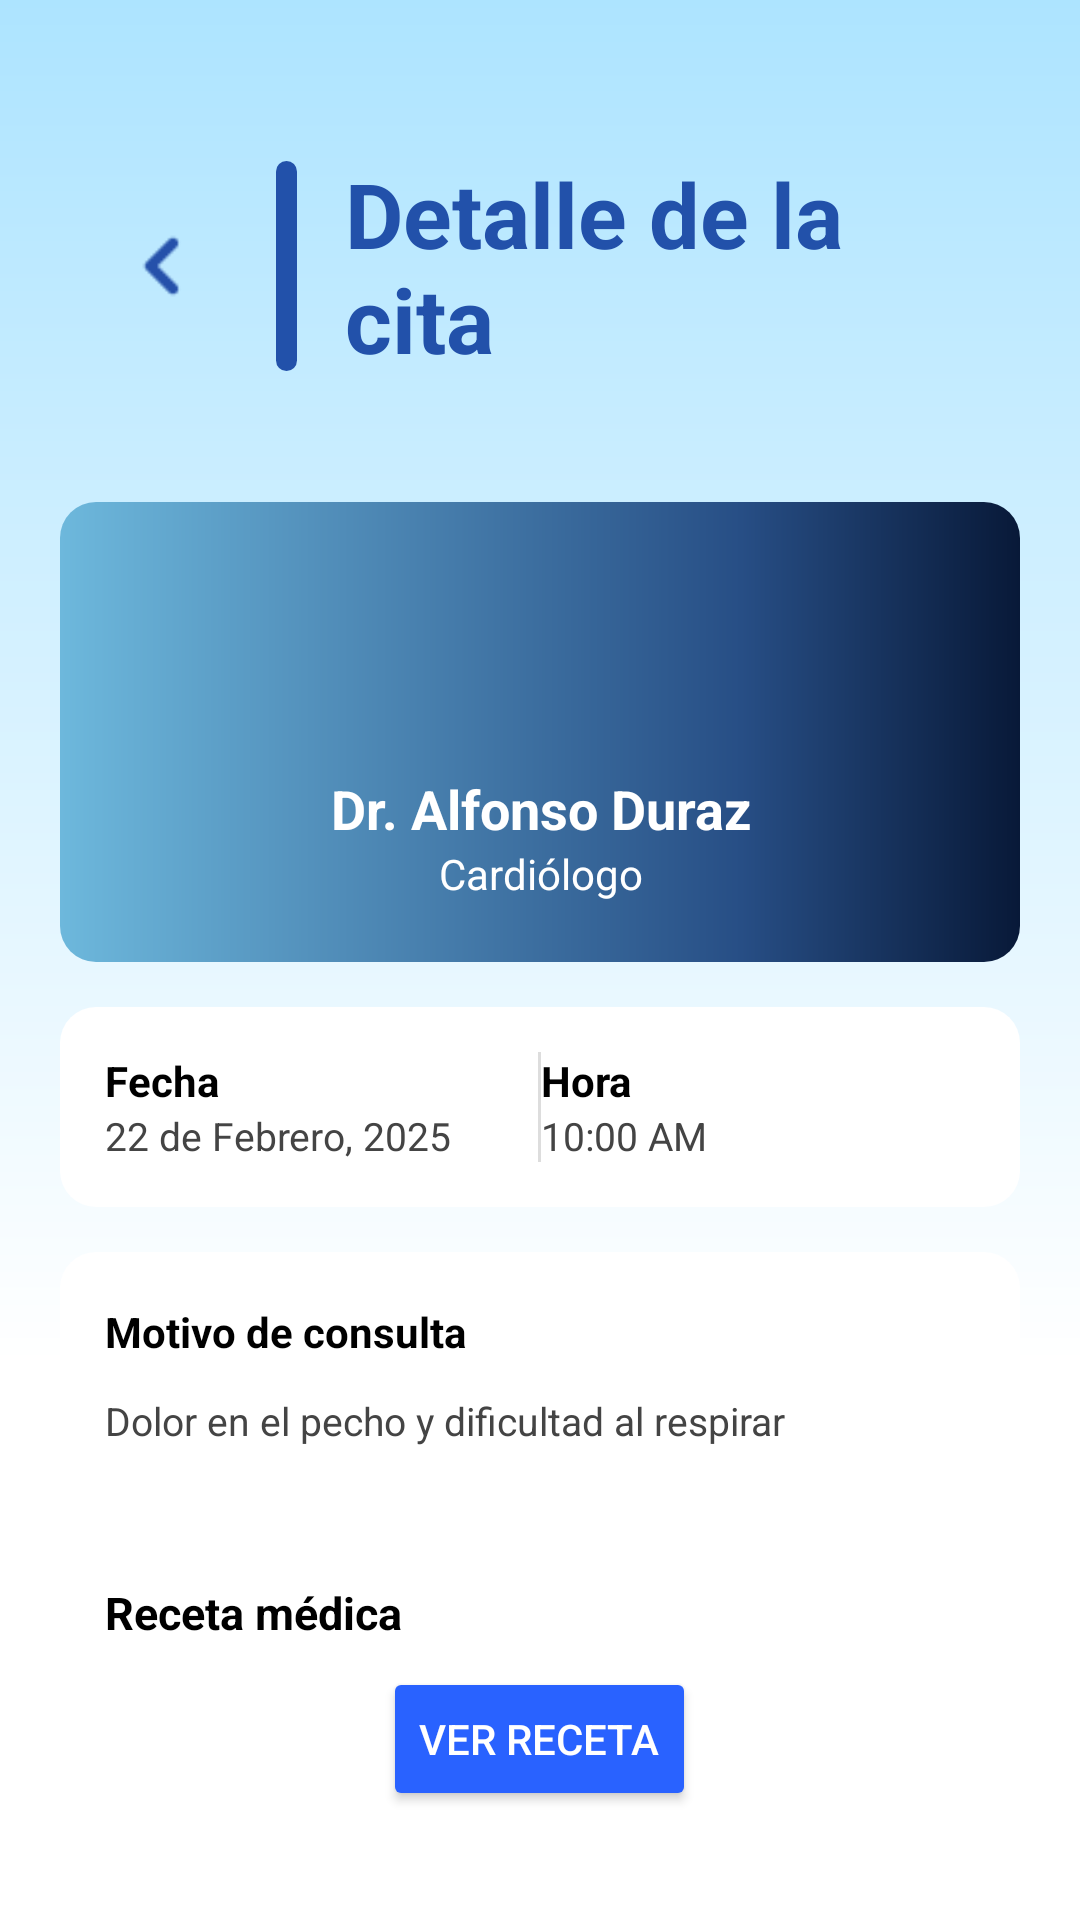

Reconstruct the res/layout file that produces this screen, plus the resources it refers to.
<!-- AndroidManifest.xml: application theme Theme.ProyectoCitasMedicas -->
<!-- res/layout/activity_detalle_paciente.xml -->
<?xml version="1.0" encoding="utf-8"?>
<LinearLayout xmlns:android="http://schemas.android.com/apk/res/android"
    xmlns:app="http://schemas.android.com/apk/res-auto"
    android:orientation="vertical"
    android:background="@drawable/background"
    android:padding="20dp"
    android:gravity="center_horizontal"
    android:layout_width="match_parent"
    android:layout_height="match_parent">

    
    <LinearLayout
        android:layout_width="match_parent"
        android:layout_height="wrap_content"
        android:orientation="horizontal"
        android:gravity="center_vertical"
        android:layout_marginTop="15dp"
        android:padding="16dp">

        <ImageView
            android:id="@+id/btnAtras"
            android:layout_width="40dp"
            android:layout_height="40dp"
            android:adjustViewBounds="true"
            android:src="@drawable/btn_atras" />

        <View
            android:layout_width="7dp"
            android:layout_height="70dp"
            android:layout_marginStart="16dp"
            android:layout_marginEnd="16dp"
            android:background="@drawable/linea_horizontal" />

        <TextView
            android:layout_width="wrap_content"
            android:layout_height="wrap_content"
            android:text="Detalle de la cita"
            android:textColor="@color/azulLetrasHeader"
            android:textSize="30sp"
            android:textStyle="bold" />

    </LinearLayout>

    
    <LinearLayout
        android:layout_marginTop="25dp"
        android:padding="20dp"
        android:orientation="vertical"
        android:background="@drawable/background_item"
        android:layout_width="match_parent"
        android:layout_height="wrap_content">

        <ImageView
            android:id="@+id/ivPerfilDetalle"
            android:src="@drawable/perfil_default"
            android:layout_gravity="center"
            android:layout_width="60dp"
            android:layout_height="60dp"
            android:contentDescription="Doctor" />

        <TextView
            android:id="@+id/tvDoctorDetalle"
            android:text="Dr. Alfonso Duraz"
            android:textSize="18sp"
            android:textStyle="bold"
            android:textColor="@android:color/white"
            android:gravity="center"
            android:layout_marginTop="10dp"
            android:layout_width="match_parent"
            android:layout_height="wrap_content" />

        <TextView
            android:id="@+id/tvEspecialidadDetalle"
            android:text="Cardiólogo"
            android:textSize="14sp"
            android:textColor="@android:color/white"
            android:gravity="center"
            android:layout_width="match_parent"
            android:layout_height="wrap_content" />
    </LinearLayout>

    
    <LinearLayout
        android:orientation="horizontal"
        android:background="@drawable/bg_text_white"
        android:padding="15dp"
        android:layout_marginTop="15dp"
        android:layout_width="match_parent"
        android:layout_height="wrap_content">

        <LinearLayout
            android:layout_weight="1"
            android:orientation="vertical"
            android:layout_width="0dp"
            android:layout_height="wrap_content">
            <TextView
                android:layout_width="match_parent"
                android:layout_height="wrap_content"
                android:text="Fecha"
                android:textStyle="bold"
                android:textColor="#000"
                android:textSize="14sp" />
            <TextView
                android:id="@+id/tvFechaDetalle"
                android:layout_width="match_parent"
                android:layout_height="wrap_content"
                android:text="22 de Febrero, 2025"
                android:textSize="13sp"
                android:textColor="#444" />
        </LinearLayout>

        <View
            android:layout_width="1dp"
            android:layout_height="match_parent"
            android:background="#DDD"/>

        <LinearLayout
            android:layout_weight="1"
            android:orientation="vertical"
            android:layout_width="0dp"
            android:layout_height="wrap_content">
            <TextView
                android:layout_width="match_parent"
                android:layout_height="wrap_content"
                android:text="Hora"
                android:textStyle="bold"
                android:textColor="#000"
                android:textSize="14sp" />

            <TextView
                android:id="@+id/tvHoraDetalle"
                android:layout_width="152dp"
                android:layout_height="wrap_content"
                android:text="10:00 AM"
                android:textColor="#444"
                android:textSize="13sp" />
        </LinearLayout>
    </LinearLayout>

    
    <LinearLayout
        android:orientation="vertical"
        android:background="@drawable/bg_text_white"
        android:padding="15dp"
        android:layout_marginTop="15dp"
        android:layout_width="match_parent"
        android:layout_height="wrap_content">

        <LinearLayout
            android:orientation="horizontal"
            android:layout_width="match_parent"
            android:layout_height="wrap_content">

            <TextView
                android:text="Motivo de consulta"
                android:textStyle="bold"
                android:textColor="#000"
                android:layout_weight="1"
                android:layout_width="0dp"
                android:layout_height="wrap_content"/>

            <TextView
                android:id="@+id/tvEstadoDetalle"
                android:layout_width="wrap_content"
                android:layout_height="wrap_content"
                android:background="@drawable/bg_estado_pendiente"
                android:backgroundTint="@color/estado_pendiente"
                android:padding="4dp"
                android:text=""
                android:textColor="@android:color/white"
                android:textSize="12sp" />

        </LinearLayout>

        <TextView
            android:id="@+id/tvMotivoDetalle"
            android:text="Dolor en el pecho y dificultad al respirar"
            android:textSize="13sp"
            android:layout_marginTop="8dp"
            android:textColor="#444"
            android:layout_width="match_parent"
            android:layout_height="wrap_content"/>
    </LinearLayout>

    
    <LinearLayout
        android:orientation="vertical"
        android:background="@drawable/bg_text_white"
        android:padding="15dp"
        android:layout_marginTop="15dp"
        android:layout_width="match_parent"
        android:layout_height="wrap_content">

        <TextView
            android:layout_width="match_parent"
            android:layout_height="wrap_content"
            android:text="Receta médica"
            android:textStyle="bold"
            android:textColor="#000"
            android:textSize="15sp"
            android:layout_marginBottom="8dp"/>

        <Button
            android:id="@+id/btnVerReceta"
            android:layout_width="wrap_content"
            android:layout_height="wrap_content"
            android:layout_gravity="center"
            android:backgroundTint="#2962FF"
            android:text="Ver receta"
            android:textColor="@android:color/white" />

        <Button
            android:id="@+id/btnReprogramar"
            android:layout_width="wrap_content"
            android:layout_height="wrap_content"
            android:layout_gravity="center"
            android:layout_marginTop="10dp"
            android:backgroundTint="@color/azulLetrasHeader"
            android:text="Reprogramar"
            android:textColor="@android:color/white" />

        <Button
            android:id="@+id/btnCancelarCita"
            android:layout_width="141dp"
            android:layout_height="wrap_content"
            android:layout_gravity="center"
            android:layout_marginTop="10dp"
            android:backgroundTint="#B0BEC5"
            android:text="Cancelar cita"
            android:textColor="#000" />
    </LinearLayout>
</LinearLayout>
<!-- resources referenced by this layout -->
<resources>
  <color name="azulLetrasHeader">#2251AA</color>
  <!-- drawable background (drawable) -->
  <?xml version="1.0" encoding="utf-8"?>
  <shape xmlns:android="http://schemas.android.com/apk/res/android" android:shape="rectangle">
      <gradient
          android:type="linear"
          android:angle="270"
          android:startColor="#ADE4FF"
          android:centerColor="#FFFFFF"
          android:centerY="0.71"
          android:endColor="#FFFFFF"
          android:useLevel="false" />
  </shape>
  <!-- drawable background_item (drawable) -->
  <?xml version="1.0" encoding="utf-8"?>
  <shape xmlns:android="http://schemas.android.com/apk/res/android" android:shape="rectangle">
      <gradient
          android:type="linear"
          android:angle="0"
          android:startColor="#6DB8DC"
          android:centerColor="#274E85"
          android:centerY="0.71"
          android:endColor="#081938"
          android:useLevel="false" />
      <corners android:radius="12dp"/> 
      <padding
          android:left="8dp"
          android:top="8dp"
          android:right="8dp"
          android:bottom="8dp"/>
  </shape>
  <!-- drawable bg_estado_pendiente (drawable) -->
  <shape xmlns:android="http://schemas.android.com/apk/res/android"
      android:shape="rectangle">
      <corners android:radius="8dp" />
      <solid android:color="@color/estado_pendiente" />
  </shape>
  <!-- drawable bg_text_white (drawable) -->
  <?xml version="1.0" encoding="utf-8"?>
  <shape xmlns:android="http://schemas.android.com/apk/res/android"
      android:shape="rectangle">
      <solid android:color="@android:color/white" />
      <corners android:radius="12dp" />
      <shadowColor android:color="#33000000" />
      <padding android:left="8dp" android:top="8dp" android:right="8dp" android:bottom="8dp" />
  </shape>
  <!-- drawable btn_atras: png bitmap (drawable, 280 bytes) -->
  <!-- drawable linea_horizontal (drawable) -->
  <?xml version="1.0" encoding="utf-8"?>
  <shape xmlns:android="http://schemas.android.com/apk/res/android"
      android:shape="rectangle">
      <solid android:color="#2251AA"/>   
      <corners android:radius="5dp"/>  
      <size android:width="3dp" android:height="90dp"/> 
  </shape>
  <style name="Theme.ProyectoCitasMedicas" parent="Base.Theme.ProyectoCitasMedicas" />
  <style name="Base.Theme.ProyectoCitasMedicas" parent="Theme.Material3.DayNight.NoActionBar">
          
          
      </style>
</resources>
